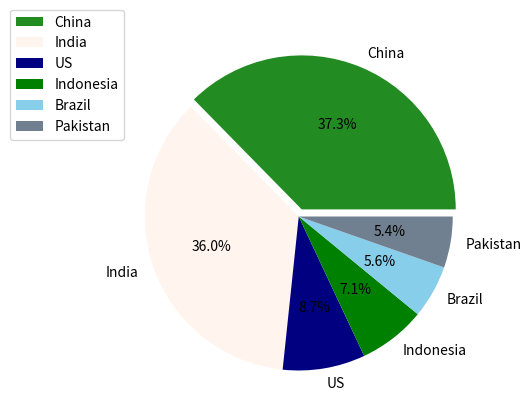

Here is the Python script that generated this plot:
from random import sample
import matplotlib.pyplot as plt
import matplotlib.colors as pltc

populations = [1420, 1368, 329, 269, 212, 204]
colors = sample(list(pltc.cnames.values()), len(populations))

['#00CED1', '#F4S460', '#808080', '#B8860B', '#FA8072', '#696969']
country = ["China", "India", "US", "Indonesia", "Brazil", "Pakistan"]

space_slice = [0.05, 0, 0, 0, 0, 0]

plt.figure(figsize=(6,5))
plt.pie(populations, labels=country, autopct='%1.1f%%', shadow=False, explode=space_slice, colors=colors)

plt.legend(country, loc=(-0.25, 0.7), shadow=False)
plt.show()

